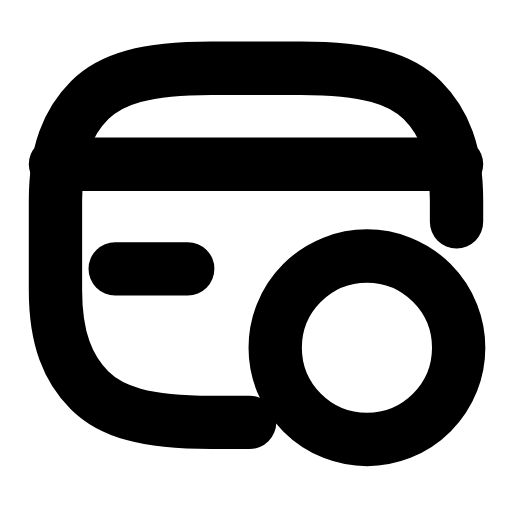
t = 0.00 s
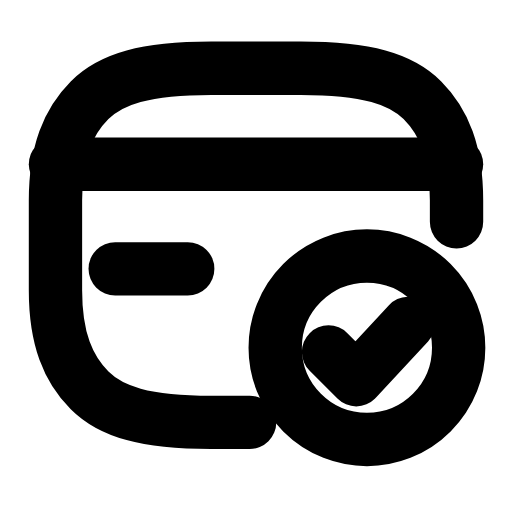
t = 0.28 s
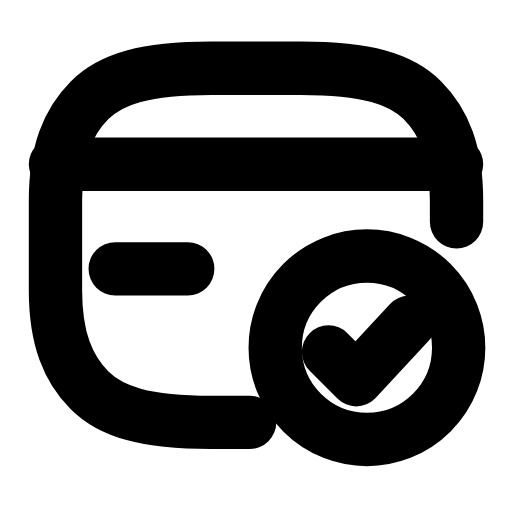
t = 0.47 s
t = 0.79 s: frame unchanged from t = 0.47 s, image omitted
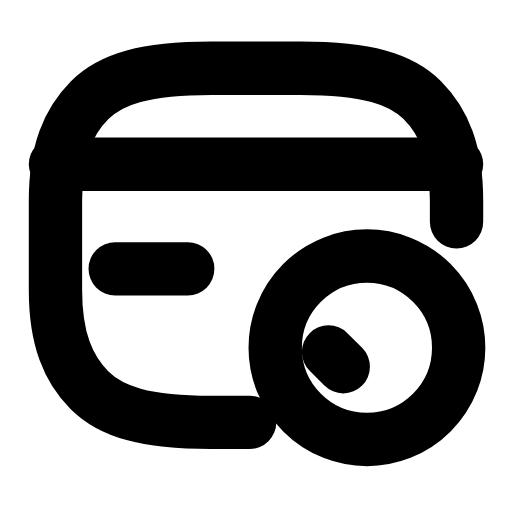
t = 1.00 s
t = 1.30 s: frame unchanged from t = 0.00 s, image omitted

The animated SVG that drew these frames (rendered in a browser with its animation timeline set to each time). Animation: 1 SMIL element (animate=1); one cycle of 1.50 s, repeats indefinitely.

<svg xmlns="http://www.w3.org/2000/svg" width="24" height="24" viewBox="0 0 24 24" fill="none"><path stroke="currentColor" stroke-width="2.5" stroke-linecap="round" stroke-linejoin="round" fill="none" d="M21.4 10.4L21.4 9.4C21.4 7.1 20.8 5.7 19.8 4.7C18.8 3.7 17.2 3.2 14.1 3.2L9.9 3.2C6.8 3.2 5.2 3.7 4.2 4.7C3.2 5.7 2.6 7.1 2.6 9.4L2.6 13.6C2.6 15.9 3.2 17.3 4.2 18.3C5.2 19.3 6.8 19.8 9.9 19.8L11.7 19.8"></path><line stroke="currentColor" stroke-width="2.5" stroke-linecap="round" stroke-linejoin="round" fill="none" x1="2.6" y1="7.7" x2="21.4" y2="7.7"></line><line stroke="currentColor" stroke-width="2.5" stroke-linecap="round" stroke-linejoin="round" fill="none" x1="5.4" y1="12.6" x2="8.8" y2="12.6"></line><circle stroke="currentColor" stroke-width="2.5" stroke-linecap="round" stroke-linejoin="round" fill="none" cx="17.2" cy="16.3" r="4.3"></circle><path stroke="currentColor" stroke-width="2.5" stroke-linecap="round" stroke-linejoin="round" fill="none" d="M15.4 16.5L16.7 17.8L19.2 15.1" stroke-dasharray="5.6"><animate attributeName="stroke-dashoffset" values="5.6;5.6;0;0;5.6;5.6;5.6" keyTimes="0;0.054;0.315;0.6;0.864;0.9;1" dur="1.5s" repeatCount="indefinite" calcMode="spline" keySplines="0.16 1 0.3 1;0.16 1 0.3 1;0.16 1 0.3 1;0.16 1 0.3 1;0.16 1 0.3 1;0.16 1 0.3 1"/></path></svg>
